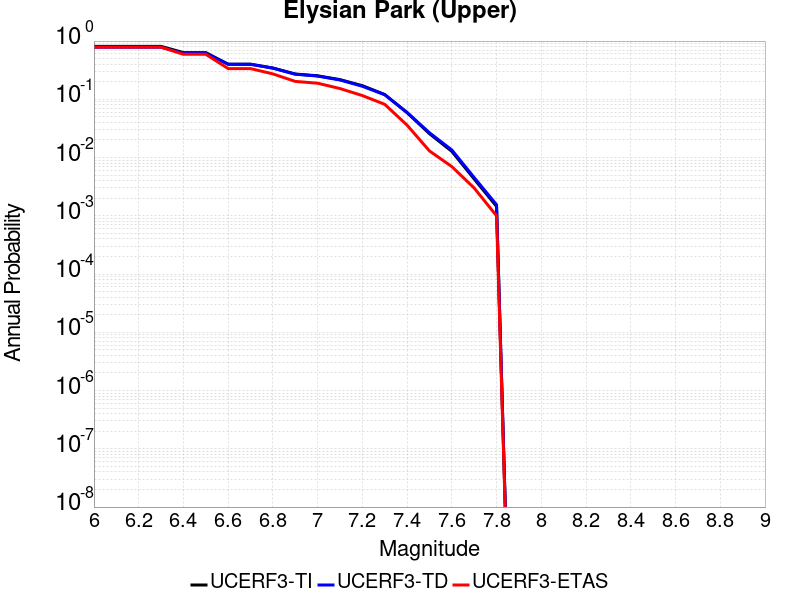

Data behind this chart, as committed beside it:
Magnitude, UCERF3-TI Prob, UCERF3-TD Prob, UCERF3-ETAS Prob
6.0, 0.8105, 0.7839, 0.786
6.1, 0.8105, 0.7839, 0.786
6.2, 0.8105, 0.7839, 0.786
6.3, 0.8105, 0.7839, 0.786
6.4, 0.6342, 0.6165, 0.593
6.5, 0.6342, 0.6165, 0.593
6.6, 0.4007, 0.4007, 0.337
6.7, 0.4004, 0.4003, 0.337
6.8, 0.3448, 0.3424, 0.273
6.9, 0.272, 0.2695, 0.203
7.0, 0.2534, 0.2506, 0.189
7.1, 0.2179, 0.2147, 0.153
7.2, 0.1715, 0.1675, 0.116
7.3, 0.121, 0.1198, 0.082
7.4, 0.05893, 0.05957, 0.036
7.5, 0.02572, 0.02668, 0.013
7.6, 0.01279, 0.01351, 0.007
7.7, 0.004286, 0.004539, 0.003
7.8, 0.001451, 0.001552, 0.001
